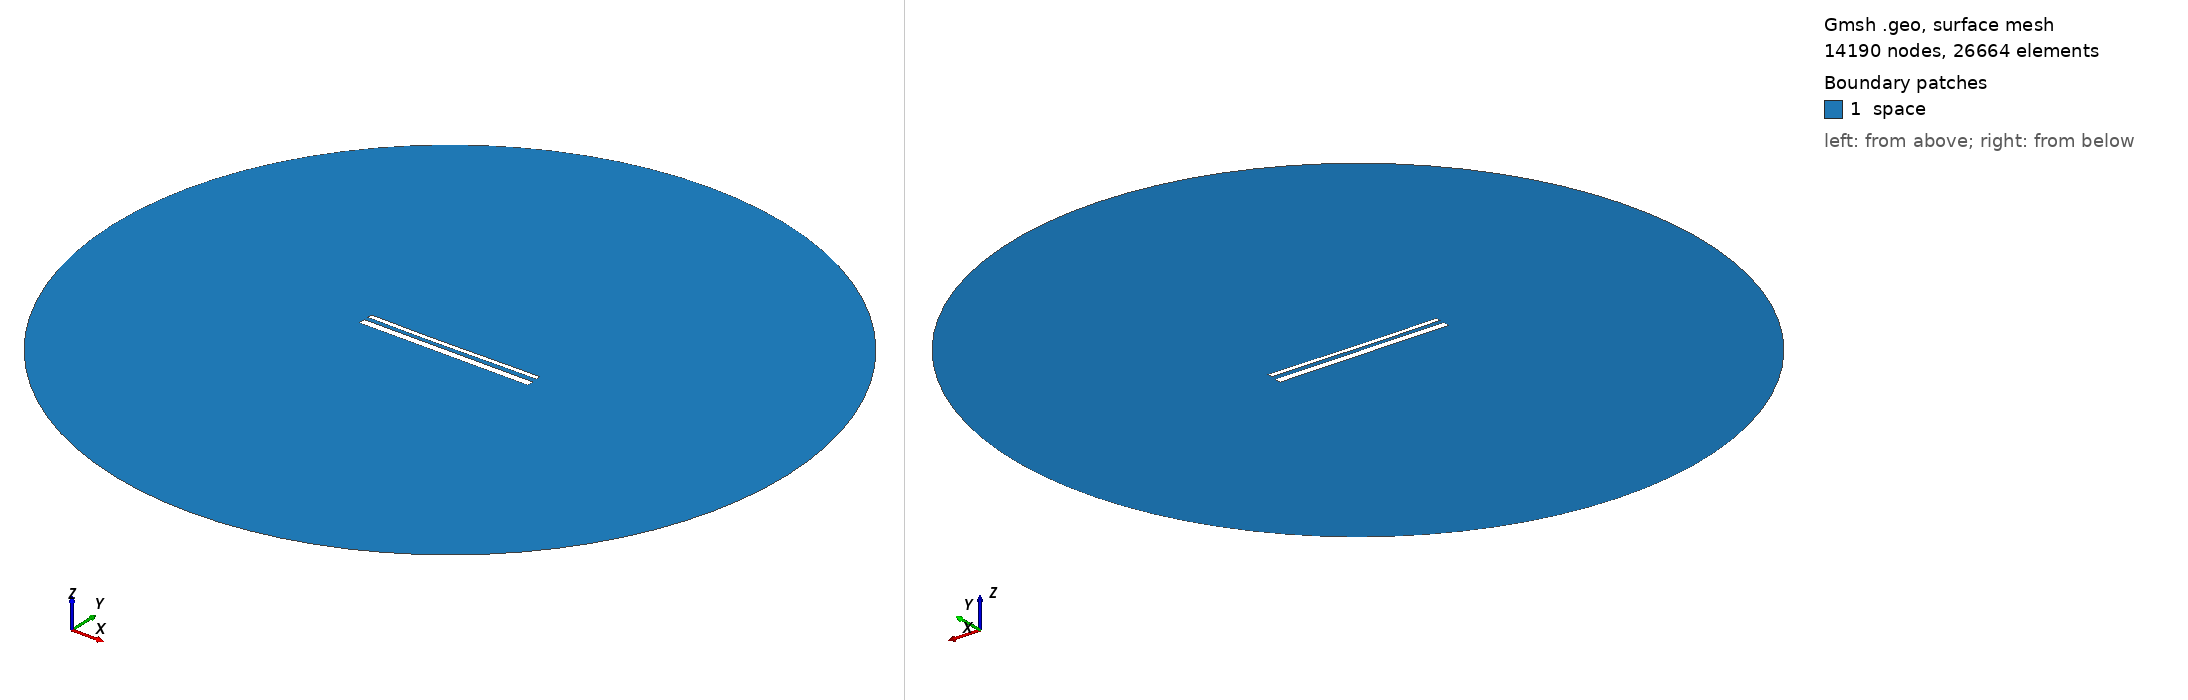

Gmsh geometry script, surface-meshed: 14190 nodes, 26664 surface elements. Boundary patches (legend numbers): 1 space. Left view from above one corner, right view from below the opposite corner. Legend entries are the model's physical surfaces. The drawing asked Gmsh for element sizes between 1% and 20% of the model's largest extent; the script's own settings can give other sizes.

=== 14883.geo (drawn) ===
//---------------------------------------
// Geometry kernel
//---------------------------------------

SetFactory("OpenCASCADE");



//---------------------------------------
// Parameters of the geometry
//---------------------------------------

// Overetch of the upper plate
overetch = 0.5;

// Distance between the plates
distance = 2.25;

// Discretization over the x axis (for the deformation)
nx = 50; 

// Length of the plate
L = 100 - overetch; 

// Number of modes
n = 4; 

// 1st mode coefficient
coeff(1) = 0.15;
beta(1) = 0.596864 * 3.1415926535 / L;

// 2nd mode coefficient
coeff(2) = -0.15;
beta(2) = 1.49418 * 3.1415926535 / L;

// 3rd mode coefficient
coeff(3) = -0.075;
beta(3) = 2.50025 * 3.1415926535 / L;

// 4th mode coefficient
coeff(4) = 0.0;
beta(4) = 3.49999 * 3.1415926535 / L;



//---------------------------------------
// Upper plate (deformed rectangle)
//---------------------------------------

// Coordiantes of the upper plate
xmin = -50;
xmax = 50 - overetch;

// Height of the upper plate
yheight = 4 - 2 * overetch;

// Indexes of the points
UpperID[] = {};
LowerID[] = {};
LeftID[] = {};
RightID[] = {};

// Point index
p = 1;

// Horizontal edges
For i In {1:nx}
    x = xmin + (i-1)*(xmax - xmin)/(nx-1);

    y_bottom = distance / 2 + overetch;
    For j In {1:n}
        C = (Cosh(beta(j)*L) + Cos(beta(j)*L)) / (Sinh(beta(j)*L) + Sin(beta(j)*L));
        y_bottom  = y_bottom + coeff(j) * (Cosh(beta(j)*(x+50)) - Cos(beta(j)*(x+50)) - C * (Sinh(beta(j)*(x+50)) - Sin(beta(j)*(x+50))));
    EndFor

    y_top = y_bottom + yheight;

    Point(p) = {x, y_top, 0, 1.0};
    UpperID[i] = p;
    p = p + 1;

    Point(p) = {x, y_bottom, 0, 1.0};
    LowerID[i] = p;
    p = p + 1;
EndFor

// Create point lists
UpperPts[] = {}; LowerPts[] = {};
For i In {1:nx}
  UpperPts[] += {UpperID[i]};
  LowerPts[] += {LowerID[i]};
EndFor

// Build splines
Spline(1) = {UpperPts[]};
Spline(2) = {LowerPts[]};
Line(3) = {LowerPts[nx-1], UpperPts[nx-1]};
Line(4) = {LowerPts[0], UpperPts[0]};

// Build the plane surface
Curve Loop(1) = {2, 3, -1, -4};
Plane Surface(1) = {1};



//---------------------------------------
// Lower plate (rectangle)
//---------------------------------------

// Vertices
Point(1001) = {-50, -1, 0, 1.0};
Point(1002) = { 50, -1, 0, 1.0};
Point(1003) = { 50,  -5, 0, 1.0};
Point(1004) = {-50,  -5, 0, 1.0};

// Edges
Line(5) = {1001, 1002};
Line(6) = {1002, 1003};
Line(7) = {1003, 1004};
Line(8) = {1004, 1001};

// Plane surface
Line Loop(2) = {5, 6, 7, 8};
Plane Surface(2) = {2}; 



//---------------------------------------
// Outer (fictious) boundary
//---------------------------------------

// Points
Point(1005) = {0, 0, 0};       // Center
Point(1006) = {200, 0, 0};     // Start point
Point(1007) = {0, 200, 0};     // 90 degrees
Point(1008) = {-200, 0, 0};    // 180 degrees
Point(1009) = {0, -200, 0};    // 270 degrees

// Circle arcs (each needs start, center, end)
Circle(9) = {1006, 1005, 1007};
Circle(10) = {1007, 1005, 1008};
Circle(11) = {1008, 1005, 1009};
Circle(12) = {1009, 1005, 1006};

// Plane surface for the entire domain
Curve Loop(3) = {9, 10, 11, 12};
Surface(3) = {3};

// Subtract the plates from the whole domain to obtain the actual domain where we want to solve the equations
BooleanDifference{ Surface{3}; Delete; }{ Surface{1}; Surface{2}; Delete; }




//---------------------------------------
// Transfinite Lines/Curves
//---------------------------------------

// Set the number of points on the boundaries
r = 7;

// Plates
Transfinite Curve {1, 2} = 50*r Using Progression 1;
Transfinite Curve {3, 4} = 2*r Using Progression 1;
Transfinite Line {5, 7} = 50*r Using Progression 1;
Transfinite Line {6, 8} = 2*r Using Progression 1;

// Outer boundary
Transfinite Line {9, 10, 11, 12} = 20 Using Progression 1;



//---------------------------------------
// Physical groups
//---------------------------------------                

// Physical curves (boundaries)
Physical Line("force_segment", 10) = {2};
Physical Line("upper_plate", 11) = {1, 3, 4};
Physical Line("lower_plate", 12) = {5, 6, 7, 8};
Physical Line("boundary", 20) = {9, 10, 11, 12};

// Physical Surfaces
Physical Surface("space", 30) = {3};



//---------------------------------------
// 6. Generate the Mesh
//---------------------------------------

// 2D mesh generation
Mesh 2;
